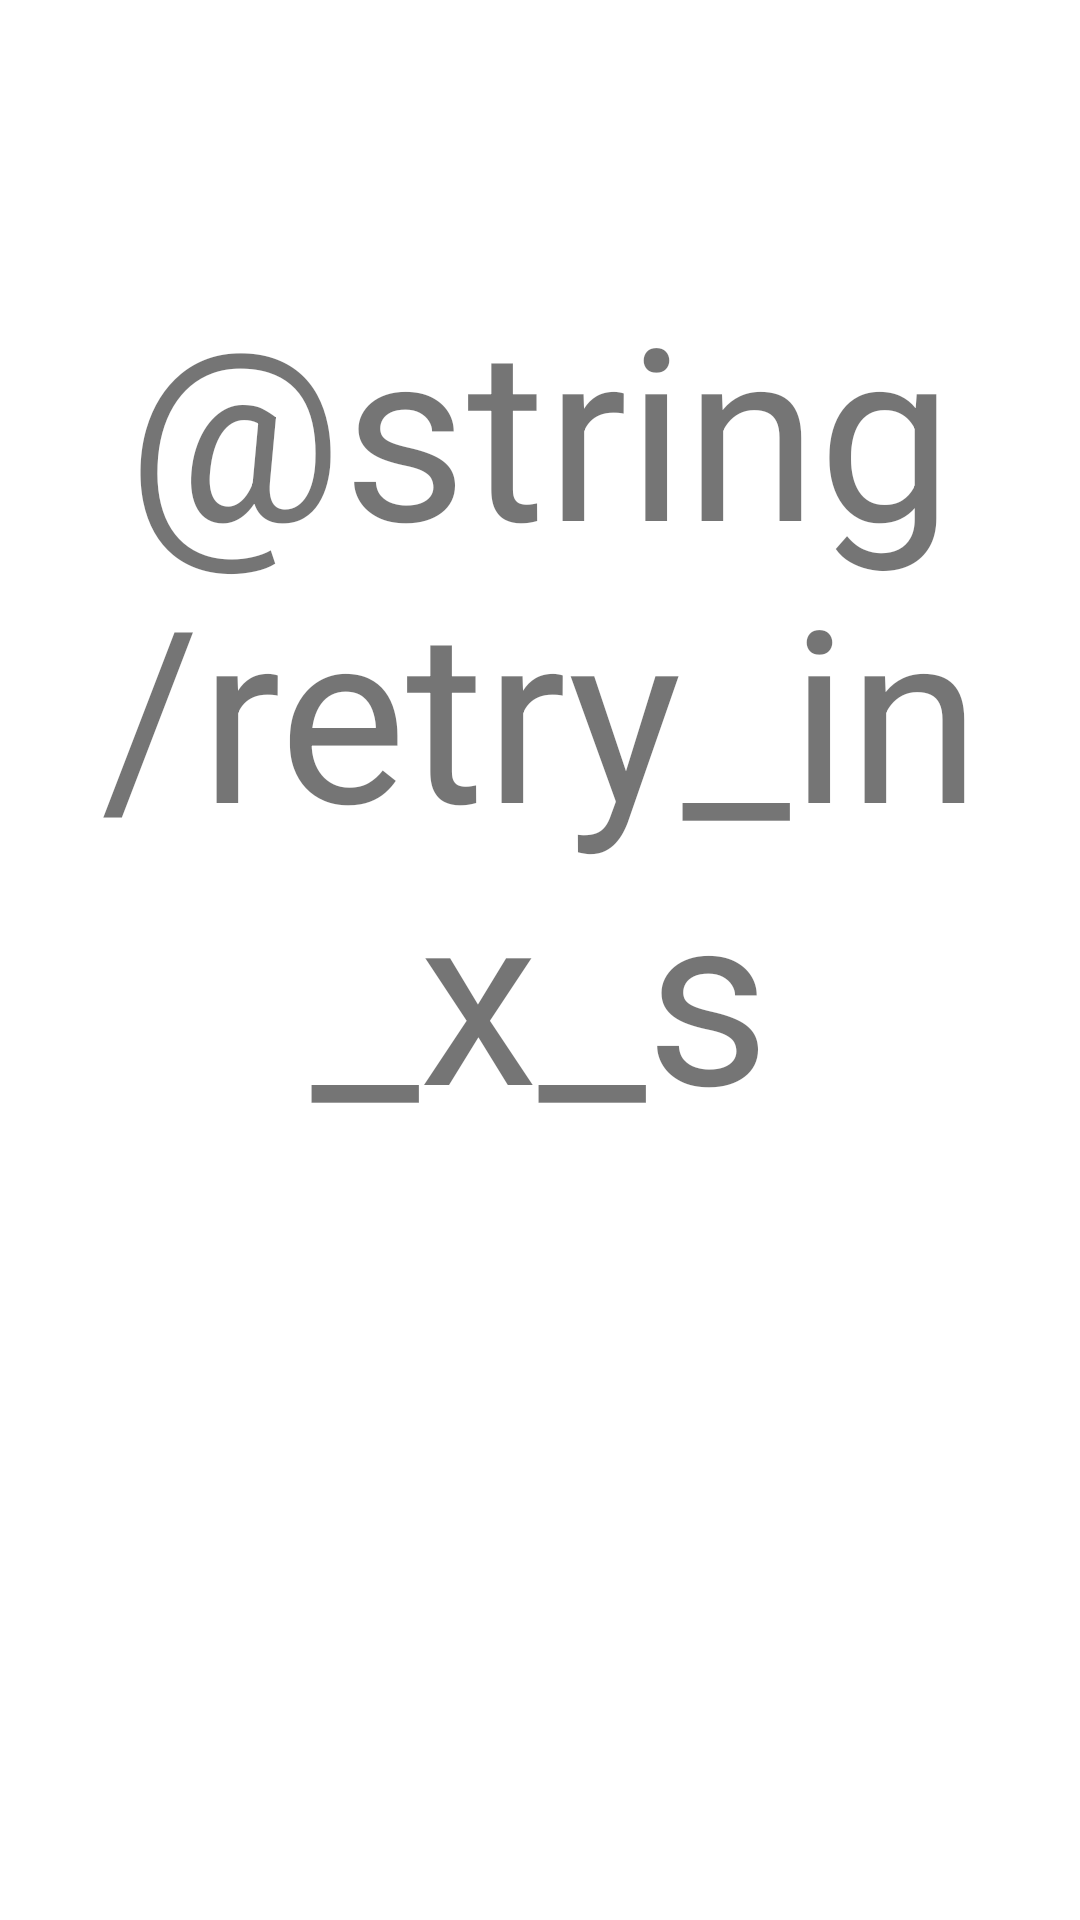

This screen was rendered from an Android layout file. Write that file and the resources it references.
<!-- AndroidManifest.xml: application theme Theme.PDDLPlaygroundForPepper -->
<!-- res/layout/retry_countdown.xml -->
<?xml version="1.0" encoding="utf-8"?>
<androidx.constraintlayout.widget.ConstraintLayout
    xmlns:android="http://schemas.android.com/apk/res/android"
    xmlns:app="http://schemas.android.com/apk/res-auto"
    xmlns:tools="http://schemas.android.com/tools"
    android:layout_width="match_parent"
    android:layout_height="match_parent">

    <TextView
        android:id="@+id/error_title"
        android:layout_width="wrap_content"
        android:layout_height="wrap_content"
        android:layout_marginLeft="40dp"
        android:layout_marginTop="70dp"
        android:layout_marginRight="40dp"
        app:layout_constraintEnd_toEndOf="parent"
        app:layout_constraintStart_toStartOf="parent"
        app:layout_constraintTop_toTopOf="parent"
        tools:text="Network Error" />

    <TextView
        android:id="@+id/retry_countdown"
        android:layout_width="wrap_content"
        android:layout_height="wrap_content"
        android:text="@string/retry_in_x_s"
        android:textAlignment="center"
        android:textSize="80sp"
        app:layout_constraintEnd_toEndOf="parent"
        app:layout_constraintStart_toStartOf="parent"
        app:layout_constraintTop_toBottomOf="@+id/error_title"
        tools:text="Retry in 4.2 s..." />
</androidx.constraintlayout.widget.ConstraintLayout>
<!-- resources referenced by this layout -->
<resources>
  <style name="Theme.PDDLPlaygroundForPepper" parent="Theme.MaterialComponents.DayNight.DarkActionBar">
          
          <item name="colorPrimary">@color/purple_500</item>
          <item name="colorPrimaryVariant">@color/purple_700</item>
          <item name="colorOnPrimary">@color/white</item>
          
          <item name="colorSecondary">@color/teal_200</item>
          <item name="colorSecondaryVariant">@color/teal_700</item>
          <item name="colorOnSecondary">@color/black</item>
          
          <item name="android:statusBarColor" tools:targetApi="l">?attr/colorPrimaryVariant</item>
          
      </style>
  <!-- not gathered from this repository: default colours our renderer supplied (Android Studio template values) -->
  <color name="purple_500">#FF6200EE</color>
  <color name="purple_700">#FF3700B3</color>
  <color name="teal_200">#FF03DAC5</color>
  <color name="teal_700">#FF018786</color>
  <color name="black">#FF000000</color>
  <color name="white">#FFFFFFFF</color>
</resources>
